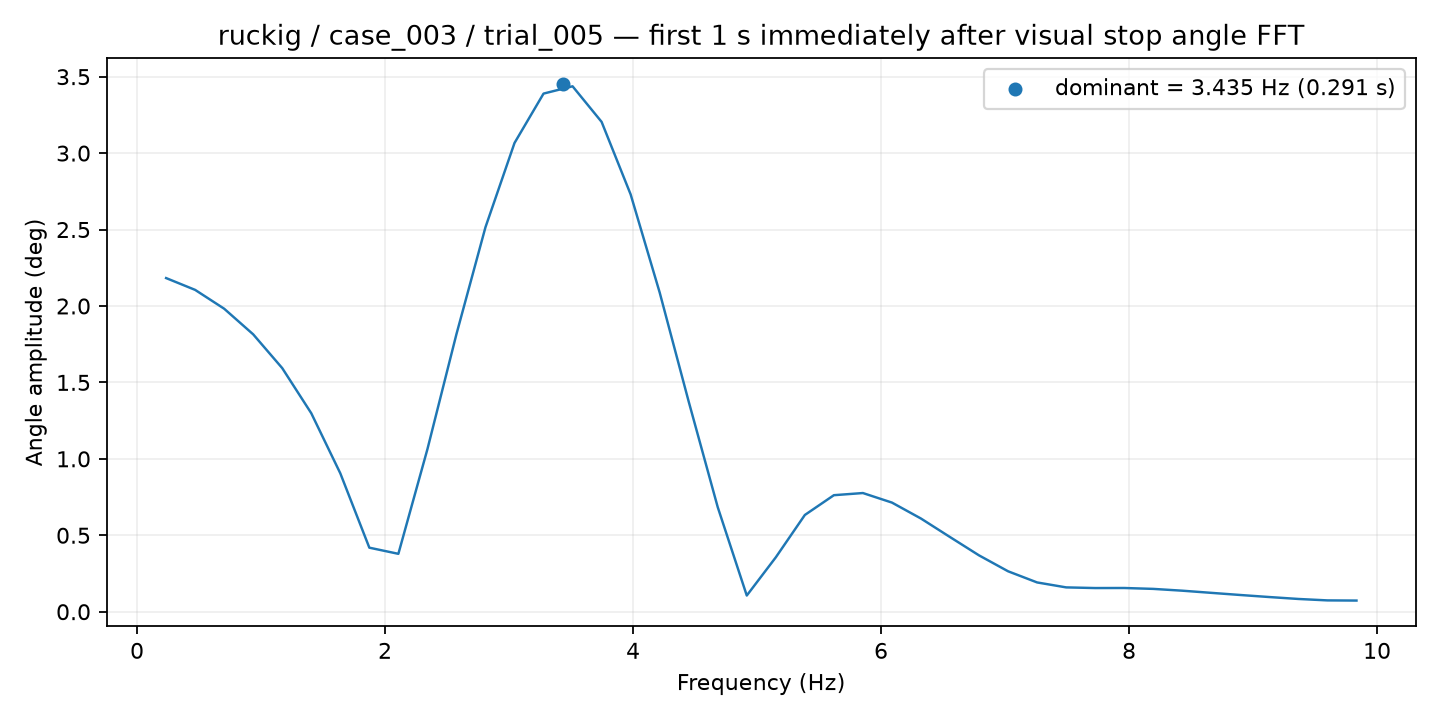

The table this chart was drawn from, first rows:
frequency_hz, amplitude_deg
0.2341, 2.183
0.4683, 2.105
0.7024, 1.982
0.9366, 1.814
1.171, 1.593
1.405, 1.298
1.639, 0.9053
1.873, 0.4189
2.107, 0.3787
2.341, 1.063
2.576, 1.816
2.81, 2.515
3.044, 3.066
3.278, 3.389
3.512, 3.437
3.746, 3.204
3.98, 2.73
4.215, 2.088
4.449, 1.374
4.683, 0.6838
4.917, 0.1059
5.151, 0.3559
5.385, 0.6328
5.619, 0.7622
5.854, 0.7763
6.088, 0.7139
6.322, 0.6095
6.556, 0.4884
6.79, 0.3685
7.024, 0.2645
7.258, 0.1915
7.493, 0.1592
7.727, 0.1548
7.961, 0.1552
8.195, 0.1493
8.429, 0.1375
8.663, 0.1234
8.897, 0.1094
9.131, 0.09597
9.366, 0.08339
9.6, 0.07406
9.834, 0.07294
